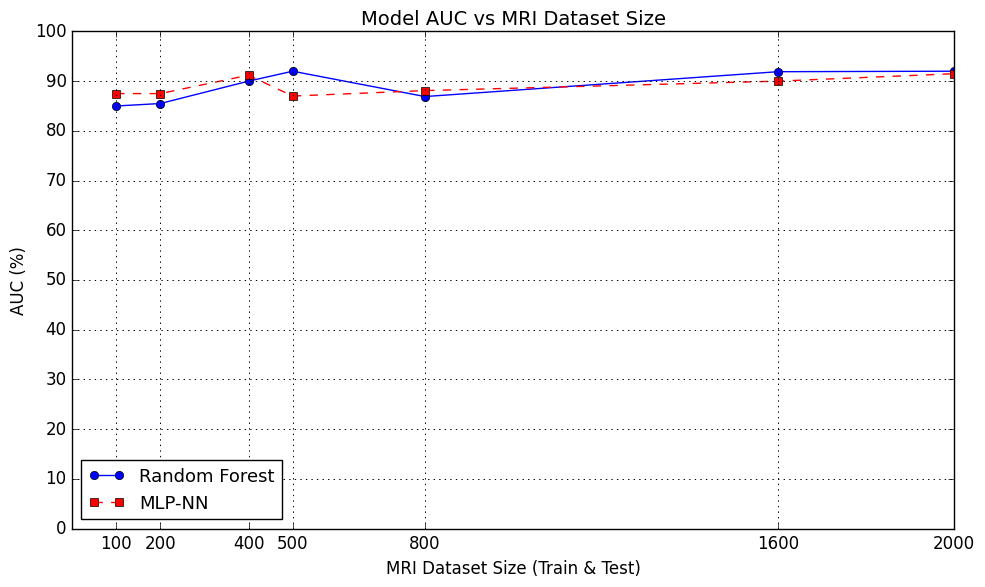

Reproduce this figure in Python.
import matplotlib.pyplot as plt
import numpy as np

# Classic Octave/Matlab style
plt.style.use('classic')

# Data
mri_sizes = np.array([100, 200, 400, 500, 800, 1600, 2000])
rf_scores = np.array([85, 85.5, 90, 92, 86.9, 91.9, 92])
mlp_scores = np.array([87.5, 87.5, 91.2, 87, 88.1, 90, 91.5])

# Create the plot
plt.figure(figsize=(10, 6))

plt.plot(mri_sizes, rf_scores, 'bo-', label='Random Forest')
plt.plot(mri_sizes, mlp_scores, 'rs--', label='MLP-NN')

# Labels and title
plt.xlabel('MRI Dataset Size (Train & Test)', fontsize=12)
plt.ylabel('AUC (%)', fontsize=12)
plt.title('Model AUC vs MRI Dataset Size', fontsize=14)

# Limits and ticks
plt.ylim(0, 100)
plt.xticks(mri_sizes)
plt.yticks(np.arange(0, 101, 10))

# Grid and legend
plt.grid(True, linestyle=':', linewidth=0.7)
plt.legend(loc='lower left', fontsize=13)  # << Legend in southwest

plt.tight_layout()
plt.show()

